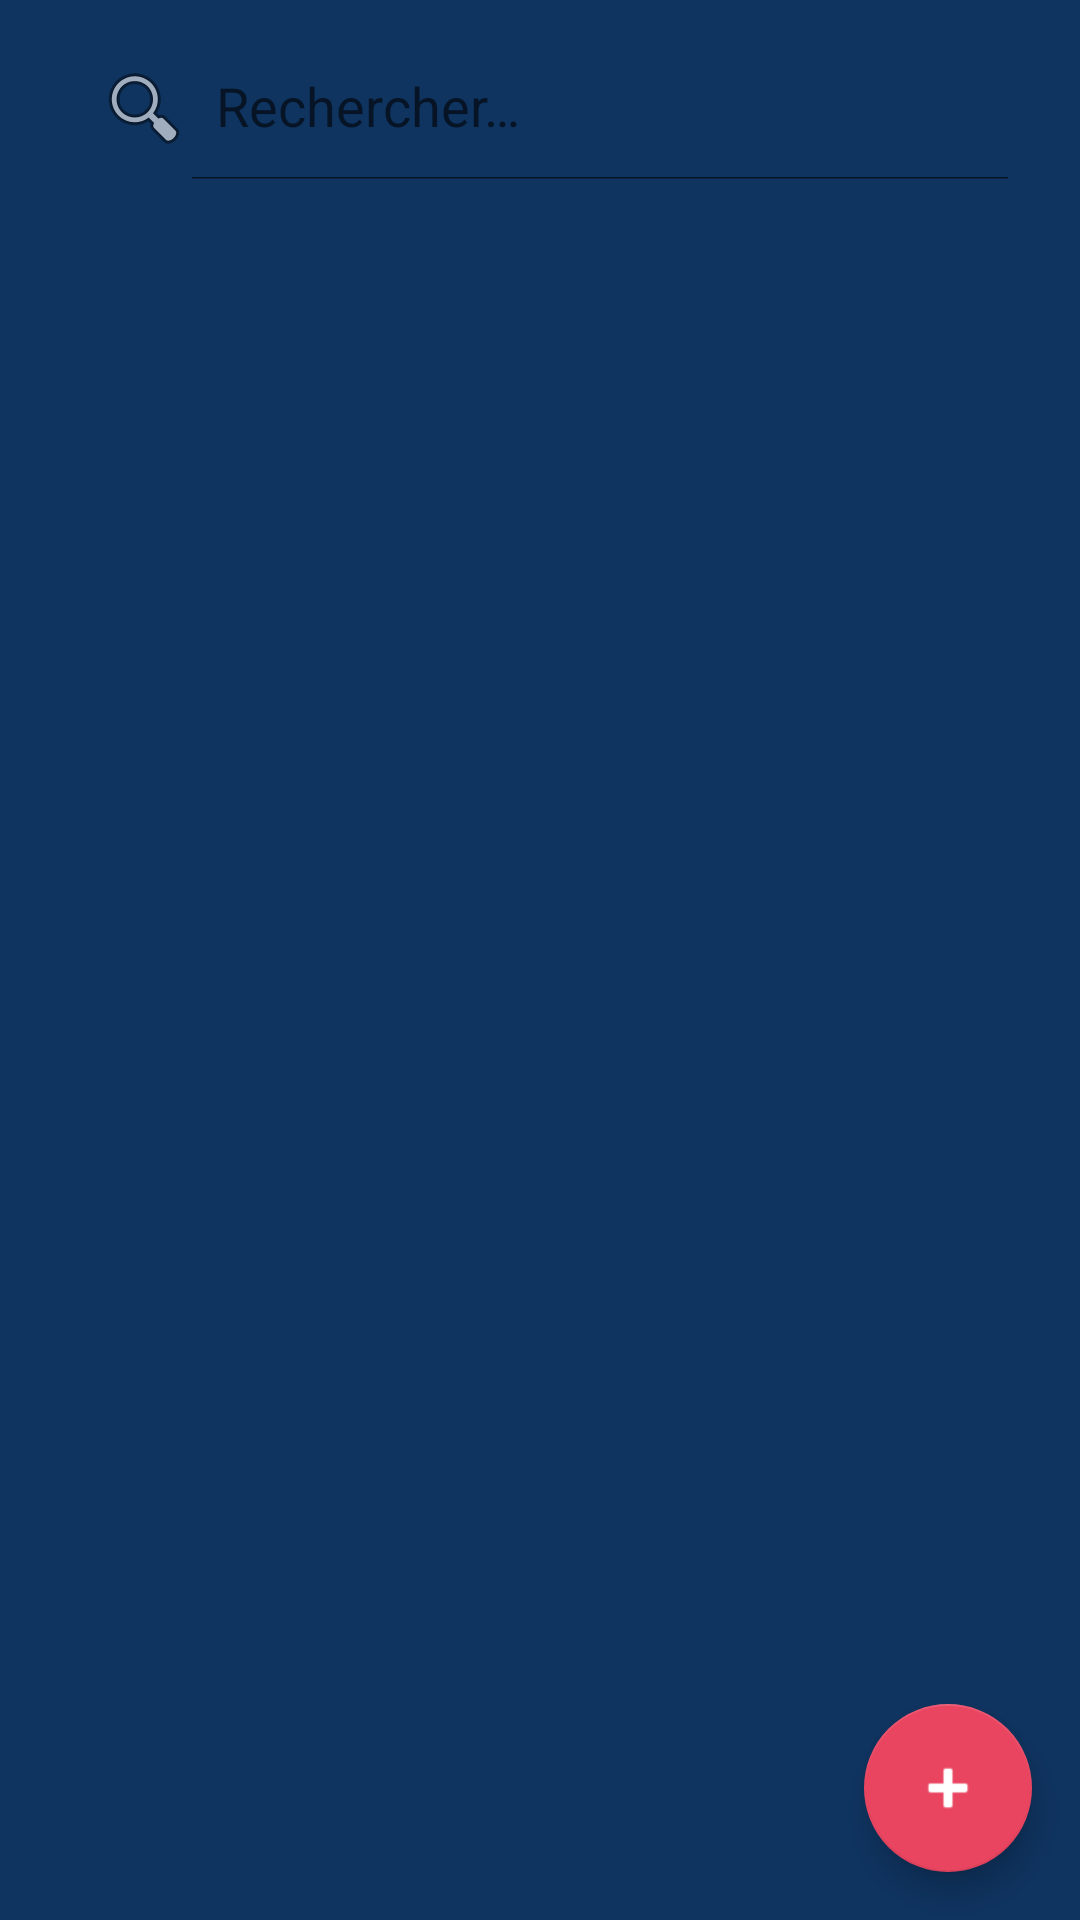

The Android layout XML behind this screen, and the referenced resources:
<!-- AndroidManifest.xml: application theme Theme.PeopleModeler -->
<!-- res/layout/fragment_people_list.xml -->
<?xml version="1.0" encoding="utf-8"?>
<androidx.constraintlayout.widget.ConstraintLayout
    xmlns:android="http://schemas.android.com/apk/res/android"
    xmlns:app="http://schemas.android.com/apk/res-auto"
    android:layout_width="match_parent"
    android:layout_height="match_parent"
    android:background="@color/colorBackground">

    
    <androidx.appcompat.widget.SearchView
        android:id="@+id/searchView"
        android:layout_width="match_parent"
        android:layout_height="48dp"
        android:layout_marginStart="16dp"
        android:layout_marginEnd="16dp"
        android:layout_marginTop="12dp"
        app:queryHint="@string/search_hint"
        app:iconifiedByDefault="false"
        app:searchIcon="@android:drawable/ic_menu_search"
        app:layout_constraintTop_toTopOf="parent"
        app:layout_constraintStart_toStartOf="parent"
        app:layout_constraintEnd_toEndOf="parent"/>

    
    <androidx.recyclerview.widget.RecyclerView
        android:id="@+id/recyclerView"
        android:layout_width="match_parent"
        android:layout_height="0dp"
        android:layout_marginTop="8dp"
        android:clipToPadding="false"
        android:paddingBottom="80dp"
        app:layout_constraintTop_toBottomOf="@id/searchView"
        app:layout_constraintBottom_toBottomOf="parent"
        app:layout_constraintStart_toStartOf="parent"
        app:layout_constraintEnd_toEndOf="parent"/>

    
    <LinearLayout
        android:id="@+id/emptyState"
        android:layout_width="wrap_content"
        android:layout_height="wrap_content"
        android:orientation="vertical"
        android:gravity="center"
        android:visibility="gone"
        app:layout_constraintTop_toTopOf="parent"
        app:layout_constraintBottom_toBottomOf="parent"
        app:layout_constraintStart_toStartOf="parent"
        app:layout_constraintEnd_toEndOf="parent">

        <TextView
            android:layout_width="wrap_content"
            android:layout_height="wrap_content"
            android:text="🧩"
            android:textSize="48sp"
            android:layout_marginBottom="16dp"/>

        <TextView
            android:layout_width="wrap_content"
            android:layout_height="wrap_content"
            android:text="@string/empty_state"
            android:textColor="@color/colorTextSecondary"
            android:textSize="14sp"
            android:gravity="center"/>
    </LinearLayout>

    
    <com.google.android.material.floatingactionbutton.FloatingActionButton
        android:id="@+id/fabAdd"
        android:layout_width="wrap_content"
        android:layout_height="wrap_content"
        android:layout_marginEnd="16dp"
        android:layout_marginBottom="16dp"
        android:src="@android:drawable/ic_input_add"
        app:backgroundTint="@color/colorSecondary"
        app:tint="@android:color/white"
        app:layout_constraintEnd_toEndOf="parent"
        app:layout_constraintBottom_toBottomOf="parent"/>

</androidx.constraintlayout.widget.ConstraintLayout>
<!-- resources referenced by this layout -->
<resources>
  <color name="colorBackground">#0F3460</color>
  <color name="colorSecondary">#E94560</color>
  <color name="colorTextSecondary">#B0B0CC</color>
  <string name="empty_state">Aucune personne.\nAppuyez sur + pour commencer.</string>
  <string name="search_hint">Rechercher…</string>
  <style name="Theme.PeopleModeler" parent="Theme.MaterialComponents.DayNight.NoActionBar">
          <item name="colorPrimary">@color/colorPrimary</item>
          <item name="colorPrimaryVariant">@color/colorPrimaryVariant</item>
          <item name="colorOnPrimary">@color/colorOnPrimary</item>
          <item name="colorSecondary">@color/colorSecondary</item>
          <item name="colorOnSecondary">@color/colorOnSecondary</item>
          <item name="android:colorBackground">@color/colorBackground</item>
          <item name="colorSurface">@color/colorSurface</item>
          <item name="android:windowLightStatusBar">false</item>
          <item name="android:statusBarColor">@color/colorPrimary</item>
      </style>
  <color name="colorPrimary">#1A1A2E</color>
  <color name="colorPrimaryVariant">#16213E</color>
  <color name="colorOnPrimary">#FFFFFF</color>
  <color name="colorOnSecondary">#FFFFFF</color>
  <color name="colorSurface">#1A1A2E</color>
</resources>
